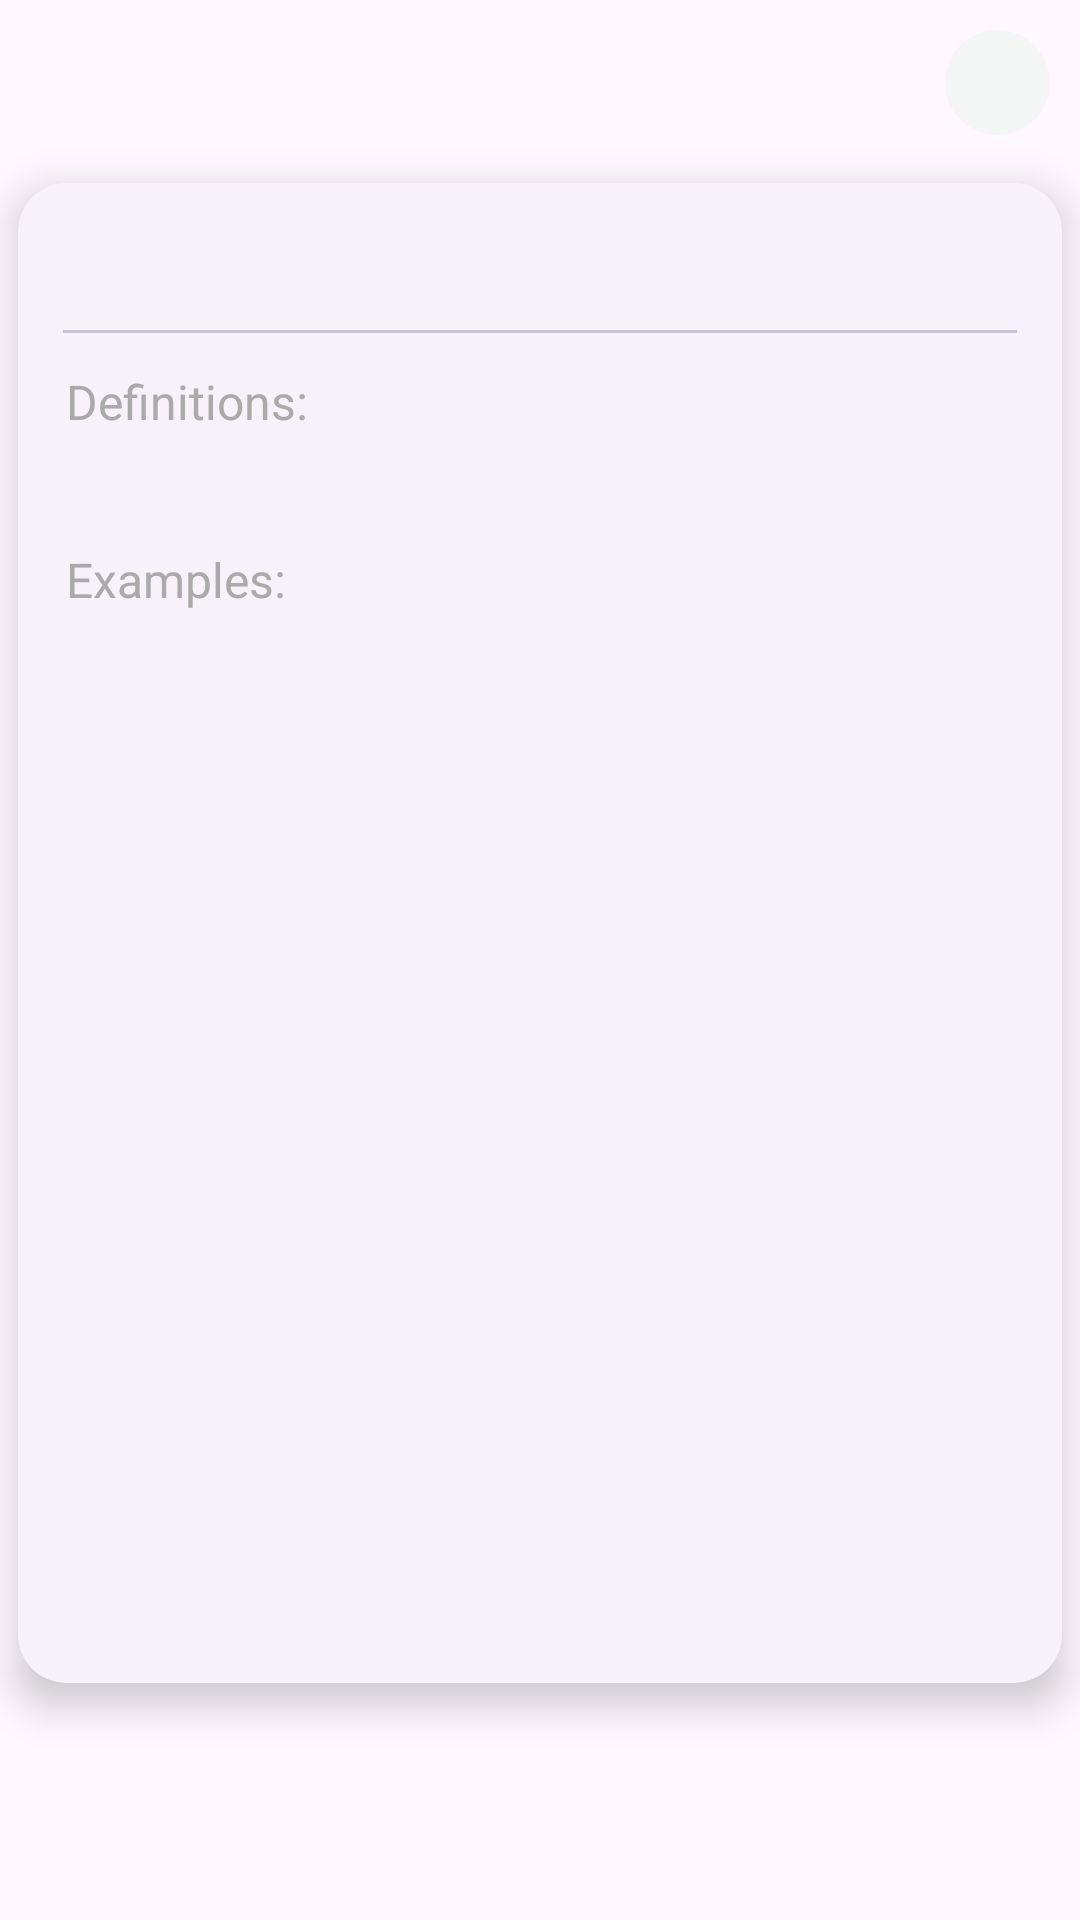

Here is an Android app screen rendered from its layout file. Give the layout XML and the strings, colors and styles it references.
<!-- AndroidManifest.xml: application theme AppTheme -->
<!-- res/layout/dic_bottom_sheet.xml -->
<?xml version="1.0" encoding="utf-8"?>
<LinearLayout xmlns:android="http://schemas.android.com/apk/res/android"
        xmlns:app="http://schemas.android.com/apk/res-auto"
        android:layout_width="match_parent"
        android:layout_height="match_parent"
        android:orientation="vertical">

    <LinearLayout
            android:layout_width="match_parent"
            android:layout_height="wrap_content"
            android:orientation="horizontal"
            android:gravity="end"
            android:background="@android:color/transparent">

        <ImageView
                android:id="@+id/swipe_up"
                android:layout_width="35dp"
                android:layout_height="35dp"
                android:layout_margin="10dp"
                app:tint="@color/black"
                android:src="@drawable/baseline_keyboard_arrow_up_24"
                android:contentDescription="@string/app_name"
                android:background="@drawable/rounded_bg"/>
    </LinearLayout>

    <androidx.cardview.widget.CardView
            android:layout_width="match_parent"
            android:layout_height="500dp"
            android:layout_margin="6dp"
            app:cardCornerRadius="16dp"
            style="@style/Widget.Material3.CardView.Elevated"
            app:cardElevation="8dp">

        <LinearLayout
                android:layout_width="match_parent"
                android:layout_height="wrap_content"
                android:orientation="vertical">

            <TextView
                    android:id="@+id/termTextView"
                    android:layout_width="match_parent"
                    android:layout_height="wrap_content"
                    android:layout_marginTop="16dp"
                    android:layout_marginStart="16dp"
                    android:layout_marginEnd="16dp"
                    android:layout_marginBottom="6dp"
                    android:textStyle="bold"
                    android:textAppearance="@style/TextAppearance.AppCompat.Light.SearchResult.Title"
                    android:text="" />

            <com.google.android.material.divider.MaterialDivider
                    android:layout_width="match_parent"
                    android:layout_height="1dp"
                    android:layout_marginStart="15dp"
                    android:layout_marginEnd="15dp"
                    android:layout_marginBottom="6dp"/>

            <TextView
                    android:layout_width="match_parent"
                    android:layout_height="wrap_content"
                    android:layout_marginTop="6dp"
                    android:layout_marginStart="16dp"
                    android:layout_marginEnd="16dp"
                    android:layout_marginBottom="6dp"
                    android:textAppearance="@style/TextAppearance.AppCompat.Light.SearchResult.Subtitle"
                    android:textColor="@android:color/darker_gray"
                    android:text="@string/definitions"
                    />

            <TextView
                    android:id="@+id/term_definition"
                    android:layout_width="match_parent"
                    android:layout_height="wrap_content"
                    android:layout_marginStart="15dp"
                    android:layout_marginEnd="16dp"
                    android:layout_marginBottom="10dp"
                    android:textAppearance="@style/TextAppearance.AppCompat.Light.SearchResult.Subtitle"
                    android:text=""
                    />

            <TextView
                    android:layout_width="match_parent"
                    android:layout_height="wrap_content"
                    android:layout_marginStart="16dp"
                    android:layout_marginEnd="16dp"
                    android:textAppearance="@style/TextAppearance.AppCompat.Light.SearchResult.Subtitle"
                    android:textColor="@android:color/darker_gray"
                    android:text="@string/examples"
                    />

            <ListView
                    android:id="@+id/term_examples"
                    android:layout_width="match_parent"
                    android:layout_height="wrap_content"
                    android:divider="@null"
                    />
        </LinearLayout>

    </androidx.cardview.widget.CardView>
</LinearLayout>
<!-- resources referenced by this layout -->
<resources>
  <color name="black">#FF000000</color>
  <!-- drawable rounded_bg (drawable) -->
  <?xml version="1.0" encoding="utf-8"?>
  <shape xmlns:android="http://schemas.android.com/apk/res/android">
      <corners android:radius="32dp"/>
      <solid android:color="#F4F6F6"/>
  </shape>
  <string name="app_name">MathTrix</string>
  <string name="definitions">Definitions:</string>
  <string name="examples">Examples:</string>
  <style name="AppTheme" parent="Theme.Material3.DayNight.NoActionBar">
          
          <item name="colorPrimary">@color/colorPrimary</item>
          <item name="colorPrimaryDark">@color/colorPrimaryDark</item>
          <item name="colorAccent">@color/colorAccent</item>
      </style>
  <color name="colorPrimary">#4169E1</color>
  <color name="colorPrimaryDark">#2196F3</color>
  <color name="colorAccent">#62B8DF</color>
</resources>
